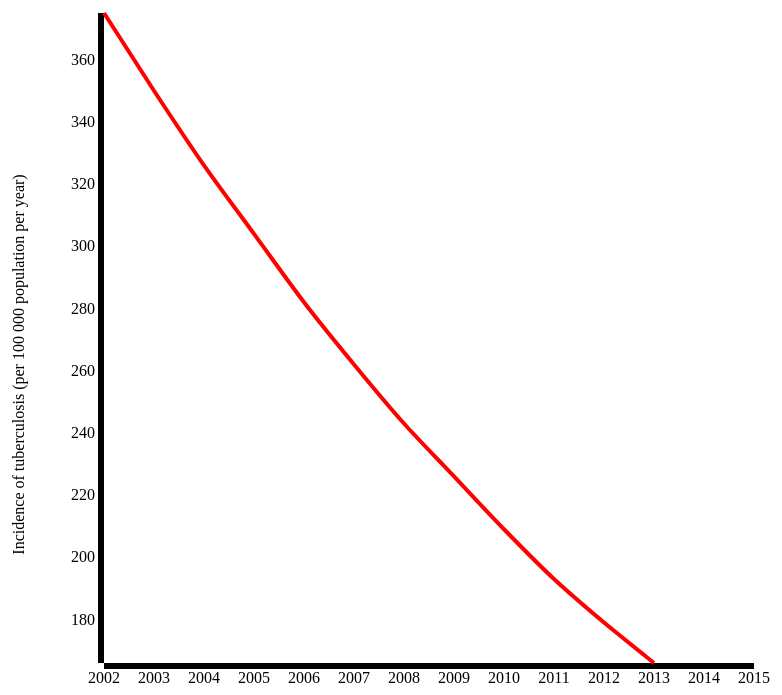
D3 v3 page, settled after 480 driven frames (8 s of simulated time); the page loaded 1 data file(s).


// ── at-a-glance.js

var dat;

d3.json('gho-data.json', function(error, data) {

	var xScale;
	var yScale;

	console.log("data", data)

	//process given data into usable format
	data = [
		data[7]
	]

	var seriesData = data.map(function (line) {
		return {
			values: d3.entries(line).filter(function(d) {
				return d.key != 'description'
			})
		}
	})

	console.log("seriesdata", seriesData)

	var svg = d3.select('#vis')
		.append('svg')
		.attr('height', 800)
		.attr('width', 800)

		//margin
		var margin = {
			left: 100,
			bottom: 100,
			top:50,
			right:50
		}

		//chart height and width
		var height = 800 - margin.bottom - margin.top
		var width = 800 - margin.left - margin.right

		//positions the g element so it doesn't overlap the scales
		var g = svg.append('g')
			.attr('transform', 'translate(' +  margin.left + ',' + margin.top + ')')
			.attr('height', height)
			.attr('width', width)

		//sets the scales
		var setScales = function(seriesData){
			//xScale

			xScale = d3.scale.linear()
				.domain([2002, 2015])
				.range([0, width])

			//yScale
		    yScale = d3.scale.linear()
			    .domain([
			      d3.min(seriesData, function (c) { 
			        return d3.min(c.values, function (d) { return d.value })
			      }),
			      d3.max(seriesData, function (c) { 
			        return d3.max(c.values, function (d) { return d.value })
			      })
			    ])
		    	.range([height, 0])
		}
		setScales(seriesData)

		// Define x axis using d3.svg.axis(), assigning the scale as the xScale
		var xAxis = d3.svg.axis()
					.scale(xScale)
					.orient('bottom')
					.tickFormat(d3.format("d"))

		// Define y axis using d3.svg.axis(), assigning the scale as the yScale
		var yAxis = d3.svg.axis()
					.scale(yScale)
					.orient('left')

		// Append x axis to your SVG, specifying the 'transform' attribute to position it
		svg.append('g').call(xAxis)
			.attr('transform', 'translate(' + margin.left + ',' + (height + margin.top) + ')')
			.attr('class', 'axis')
		
		// Append y axis to your SVG, specifying the 'transform' attribute to position it
		svg.append('g')
			.attr('class', 'axis').call(yAxis)
			.attr('transform', 'translate(' + margin.left + ',' + (margin.top) + ')')

		// Add a title g for the y axis
		svg.append('text')
			.attr('transform', 'translate(' + (margin.left - 80) + ',' + (margin.top + height - height / 6) + ') rotate(-90)')
			.attr('class', 'title')
			.text(data[0].description)

		//draws the lines on the chart
		var draw = function(seriesData) {
			setScales(seriesData)
			var line = d3.svg.line()
	          .interpolate("cardinal")
	          .x(function (d) { return xScale(d.key) })
	          .y(function (d) { return yScale(d.value) })

			var series = svg.selectAll(".series")
			    .data(seriesData)
			  	.enter().append("g")
			    	.attr("class", "series")
			    	.attr('transform', 'translate(' +  margin.left + ',' + margin.top + ')')
			    	.attr('height', height)
					.attr('width', width)


    		series.append("path")
				.attr("class", "line")
				.attr("d", function (d) { return line(d.values) })
				.style("stroke", "red")
				.style("stroke-width", "4px")
				.style("fill", "none")
		}

		//draw chart
		draw(seriesData)
})



### data: gho-data.json
[
 {
  "description": "Gross national income per capita (PPP in…",
  "2012": 1320,
  "2011": 1310,
  "2010": 1240,
  "2009": 1200,
  "2008": 1150,
  "2007": 1070,
  "2006": 990,
  "2005": 890,
  "2004": 840,
  "2003": 800,
  "2002": 760
 },
 {
  "description": "Malaria - number of reported deaths",
  "2013": 7277,
  "2012": 6585,
  "2011": 5958,
  "2010": 8431,
  "2009": 6296,
  "2008": 2372,
  "2007": 7003,
  "2006": 4252
 },
 {
  "description": "Population (in thousands) total",
  "2013": 37579,
  "2012": 36346,
  "2011": 35148,
  "2010": 33987,
  "2009": 32864,
  "2008": 31779,
  "2007": 30729,
  "2006": 29711,
  "2005": 28725,
  "2004": 27767,
  "2003": 26838,
  "2002": 25943
 },
 {
  "description": "Number of neonatal deaths (thousands)",
  "2015": 30,
  "2014": 30,
  "2013": 30,
  "2012": 30,
  "2011": 31,
  "2010": 32,
  "2009": 32,
  "2008": 33,
  "2007": 34,
  "2006": 35,
  "2005": 35,
  "2004": 35,
  "2003": 35,
  "2002": 35
 },
 {
  "description": "Neonatal mortality rate (per 1000 live b…",
  "2015": 18.7,
  "2014": 19.2,
  "2013": 19.7,
  "2012": 20.4,
  "2011": 21.2,
  "2010": 22.1,
  "2009": 23.1,
  "2008": 24.1,
  "2007": 25.2,
  "2006": 26.3,
  "2005": 27.3,
  "2004": 28.3,
  "2003": 29.4,
  "2002": 30.5
 },
 {
  "description": "Malaria - number of reported confirmed c…",
  "2013": 1502362,
  "2012": 2662258,
  "2011": 231873,
  "2010": 1581160,
  "2009": 1301337,
  "2008": 979298,
  "2007": 1045378,
  "2006": 867398,
  "2005": 1104310,
  "2004": 879032,
  "2003": 801784,
  "2002": 557159
 },
 {
  "description": "Deaths due to tuberculosis among HIV-neg…",
  "2013": 11,
  "2012": 13,
  "2011": 15,
  "2010": 17,
  "2009": 20,
  "2008": 22,
  "2007": 25,
  "2006": 30,
  "2005": 34,
  "2004": 36,
  "2003": 40,
  "2002": 43
 },
 {
  "description": "Incidence of tuberculosis (per 100 000 p…",
  "2013": 166,
  "2012": 179,
  "2011": 193,
  "2010": 209,
  "2009": 226,
  "2008": 243,
  "2007": 262,
  "2006": 282,
  "2005": 304,
  "2004": 326,
  "2003": 350,
  "2002": 375
 }
]